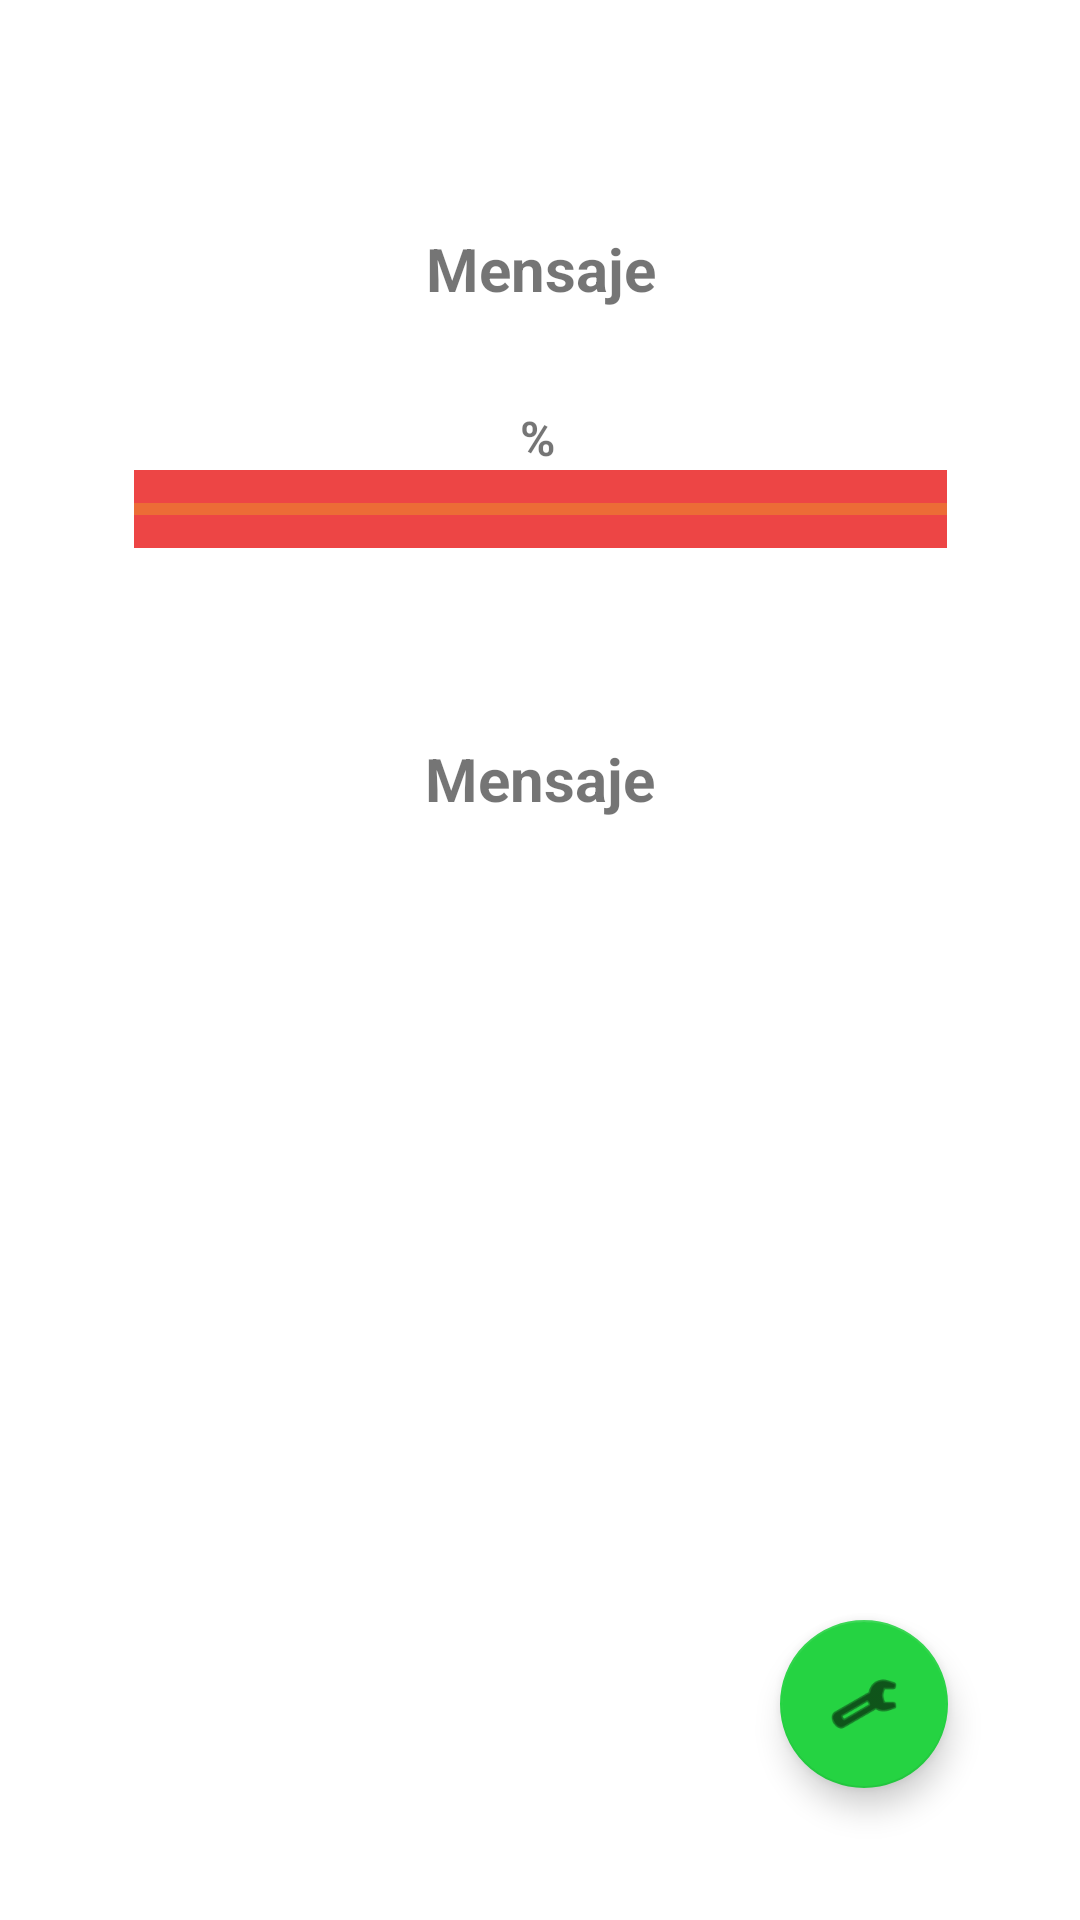

The Android layout XML behind this screen, and the referenced resources:
<!-- AndroidManifest.xml: application theme Theme.Android_AdvanceBroadcast_4S2P -->
<!-- res/layout/activity_battery.xml -->
<?xml version="1.0" encoding="utf-8"?>
<androidx.constraintlayout.widget.ConstraintLayout xmlns:android="http://schemas.android.com/apk/res/android"
    xmlns:app="http://schemas.android.com/apk/res-auto"
    xmlns:tools="http://schemas.android.com/tools"
    android:layout_width="match_parent"
    android:layout_height="match_parent"
    tools:context=".BatteryActivity">

    <TextView
        android:id="@+id/txtBatteryPercentage"
        android:layout_width="wrap_content"
        android:layout_height="wrap_content"
        android:layout_marginTop="32dp"
        android:text="%"
        android:textSize="16sp"
        android:textStyle="bold"
        app:layout_constraintEnd_toEndOf="parent"
        app:layout_constraintHorizontal_bias="0.498"
        app:layout_constraintStart_toStartOf="parent"
        app:layout_constraintTop_toBottomOf="@+id/txtBatteryMessage" />

    <ProgressBar
        android:id="@+id/pbBatteryLevel"
        style="?android:attr/progressBarStyleHorizontal"
        android:layout_width="271dp"
        android:layout_height="26dp"
        android:background="#FDFDFD"
        android:backgroundTint="#ED4545"
        android:progressBackgroundTint="#E6DB0F"
        app:layout_constraintEnd_toEndOf="parent"
        app:layout_constraintStart_toStartOf="parent"
        app:layout_constraintTop_toBottomOf="@+id/txtBatteryPercentage" />

    <TextView
        android:id="@+id/txtBatteryMessage"
        android:layout_width="wrap_content"
        android:layout_height="wrap_content"
        android:layout_marginTop="76dp"
        android:text="Mensaje"
        android:textSize="20sp"
        android:textStyle="bold"
        app:layout_constraintEnd_toEndOf="parent"
        app:layout_constraintHorizontal_bias="0.501"
        app:layout_constraintStart_toStartOf="parent"
        app:layout_constraintTop_toTopOf="parent" />

    <TextView
        android:id="@+id/txtBatteryMessageState"
        android:layout_width="wrap_content"
        android:layout_height="wrap_content"
        android:text="Mensaje"
        android:textSize="20sp"
        android:textStyle="bold"
        app:layout_constraintBottom_toBottomOf="parent"
        app:layout_constraintEnd_toEndOf="parent"
        app:layout_constraintStart_toStartOf="parent"
        app:layout_constraintTop_toBottomOf="@+id/pbBatteryLevel"
        app:layout_constraintVertical_bias="0.147" />

    <com.google.android.material.floatingactionbutton.FloatingActionButton
        android:id="@+id/fabSettings"
        android:layout_width="wrap_content"
        android:layout_height="wrap_content"
        android:layout_marginEnd="44dp"
        android:layout_marginBottom="44dp"
        android:clickable="true"
        android:contentDescription="@string/fab_settings"
        app:backgroundTint="#25D342"
        app:layout_constraintBottom_toBottomOf="parent"
        app:layout_constraintEnd_toEndOf="parent"
        app:srcCompat="@android:drawable/ic_menu_manage" />

</androidx.constraintlayout.widget.ConstraintLayout>
<!-- resources referenced by this layout -->
<resources>
  <style name="Theme.Android_AdvanceBroadcast_4S2P" parent="Theme.MaterialComponents.DayNight.DarkActionBar">
          
          <item name="colorPrimary">@color/purple_500</item>
          <item name="colorPrimaryVariant">@color/purple_700</item>
          <item name="colorOnPrimary">@color/white</item>
          
          <item name="colorSecondary">@color/teal_200</item>
          <item name="colorSecondaryVariant">@color/teal_700</item>
          <item name="colorOnSecondary">@color/black</item>
          
          <item name="android:statusBarColor">?attr/colorPrimaryVariant</item>
          
      </style>
  <!-- not gathered from this repository: default colours our renderer supplied (Android Studio template values) -->
  <color name="purple_500">#FF6200EE</color>
  <color name="purple_700">#FF3700B3</color>
  <color name="teal_200">#FF03DAC5</color>
  <color name="teal_700">#FF018786</color>
  <color name="black">#FF000000</color>
  <color name="white">#FFFFFFFF</color>
</resources>
